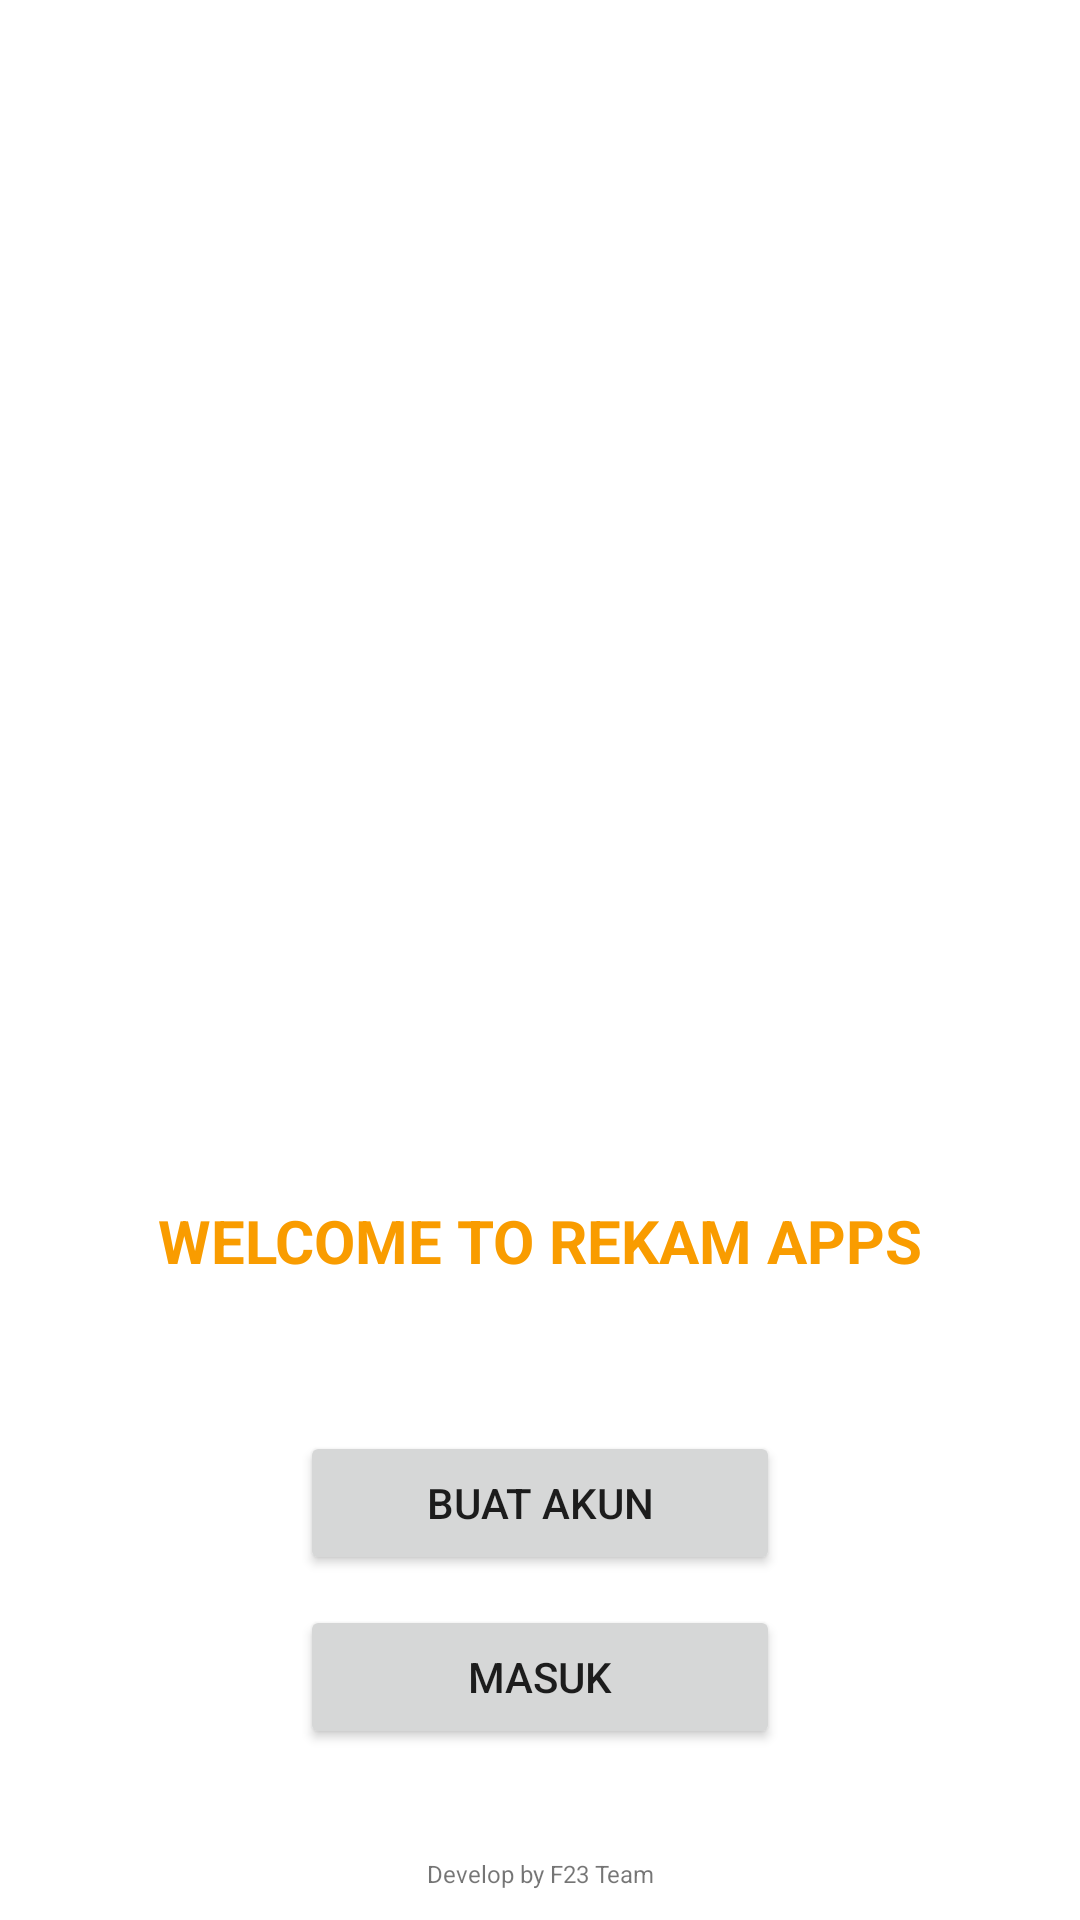

This screen was rendered from an Android layout file. Write that file and the resources it references.
<!-- AndroidManifest.xml: application theme Theme.REKAM -->
<!-- res/layout/user_activity_welcome.xml -->
<?xml version="1.0" encoding="utf-8"?>
<LinearLayout xmlns:android="http://schemas.android.com/apk/res/android"
    xmlns:tools="http://schemas.android.com/tools"
    android:layout_width="match_parent"
    android:layout_height="match_parent"
    android:orientation="vertical"
    tools:context=".UserWelcomeActivity">

    <ImageView
        android:layout_width="wrap_content"
        android:layout_height="400dp"
        android:src="@drawable/welcome"></ImageView>

    <TextView
        android:layout_width="match_parent"
        android:layout_height="wrap_content"
        android:text="Welcome to REKAM Apps"
        android:textAlignment="center"
        android:textAllCaps="true"
        android:textColor="@color/orange_700"
        android:textSize="@dimen/titleText"
        android:textStyle="bold"></TextView>

    <Button
        android:layout_width="@dimen/button"
        android:layout_height="wrap_content"
        android:layout_gravity="center"
        android:layout_marginTop="50dp"
        android:layout_marginBottom="10dp"
        android:onClick="buatAkun"
        android:text="Buat Akun"></Button>

    <Button
        android:layout_width="@dimen/button"
        android:layout_height="wrap_content"
        android:layout_gravity="center"
        android:onClick="masukAkun"
        android:text="Masuk"></Button>

    <LinearLayout
        android:layout_width="match_parent"
        android:layout_height="match_parent">

        <TextView
            android:layout_width="match_parent"
            android:layout_height="wrap_content"
            android:layout_gravity="bottom"
            android:layout_marginBottom="5dp"
            android:text="Develop by F23 Team"
            android:textAlignment="center"
            android:textSize="8dp"
            tools:ignore="RtlCompat"></TextView>
    </LinearLayout>

</LinearLayout>
<!-- resources referenced by this layout -->
<resources>
  <color name="orange_700">#F99C00</color>
  <dimen name="button">160dp</dimen>
  <dimen name="titleText">20dp</dimen>
  <style name="Theme.REKAM" parent="Theme.MaterialComponents.DayNight.DarkActionBar">
          
          <item name="colorPrimary">@color/orange_500</item>
          <item name="colorPrimaryVariant">@color/orange_700</item>
          <item name="colorOnPrimary">@color/white</item>
          
          <item name="colorSecondary">@color/teal_200</item>
          <item name="colorSecondaryVariant">@color/teal_700</item>
          <item name="colorOnSecondary">@color/black</item>
          
          <item name="android:statusBarColor" tools:targetApi="l">?attr/colorPrimaryVariant</item>
          
      </style>
  <color name="orange_500">#FFA101</color>
  <color name="white">#FFFFFFFF</color>
  <color name="teal_200">#FF03DAC5</color>
  <color name="teal_700">#FF018786</color>
  <color name="black">#FF000000</color>
</resources>
